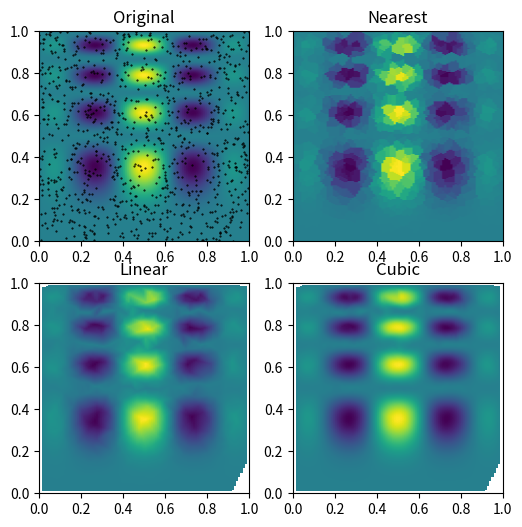

This chart was generated by the following Python code:
# [redacted]
import numpy as np

def func(x, y):
	return x*(1-x)*np.cos(4*np.pi*x) * np.sin(4*np.pi*y**2)**2
x, y = np.mgrid[0:1:100j, 0:1:200j]
points = np.random.rand(1000, 2)
print(np.shape(points))
values = func(points[:,0], points[:,1])
from scipy.interpolate import griddata
grid_z0 = griddata(points, values, (x, y), method='nearest')
grid_z1 = griddata(points, values, (x, y), method='linear')
grid_z2 = griddata(points, values, (x, y), method='cubic')
print(np.shape(x))
print(np.shape(grid_z2))


import matplotlib.pyplot as plt
plt.subplot(221)
plt.imshow(func(x, y).T, extent=(0,1,0,1), origin='lower')
plt.plot(points[:,0], points[:,1], 'k.', ms=1)
plt.title('Original')
plt.subplot(222)
plt.imshow(grid_z0.T, extent=(0,1,0,1), origin='lower')
plt.title('Nearest')
plt.subplot(223)
plt.imshow(grid_z1.T, extent=(0,1,0,1), origin='lower')
plt.title('Linear')
plt.subplot(224)
plt.imshow(grid_z2.T, extent=(0,1,0,1), origin='lower')
plt.title('Cubic')
plt.gcf().set_size_inches(6, 6)
plt.show()
